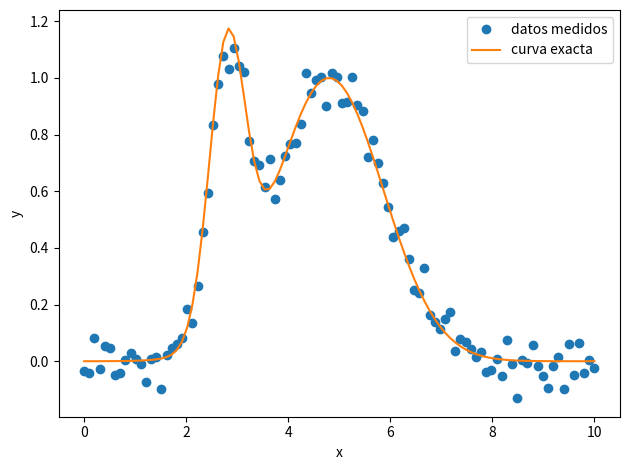
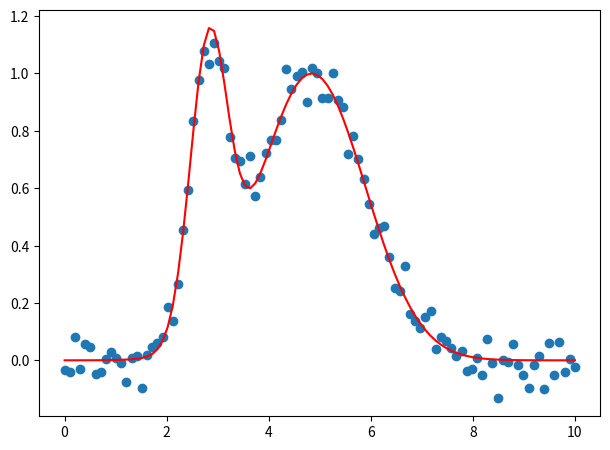
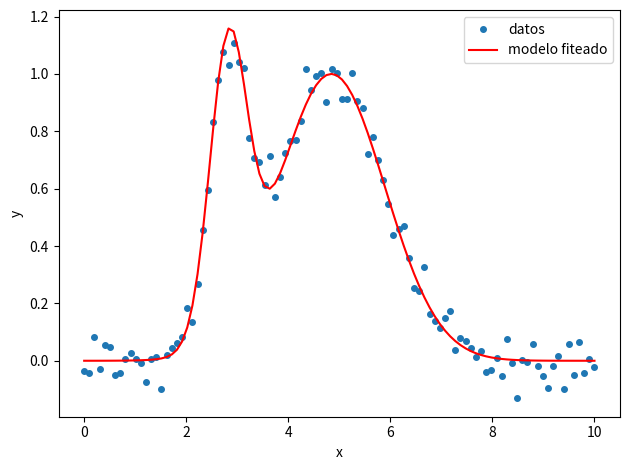
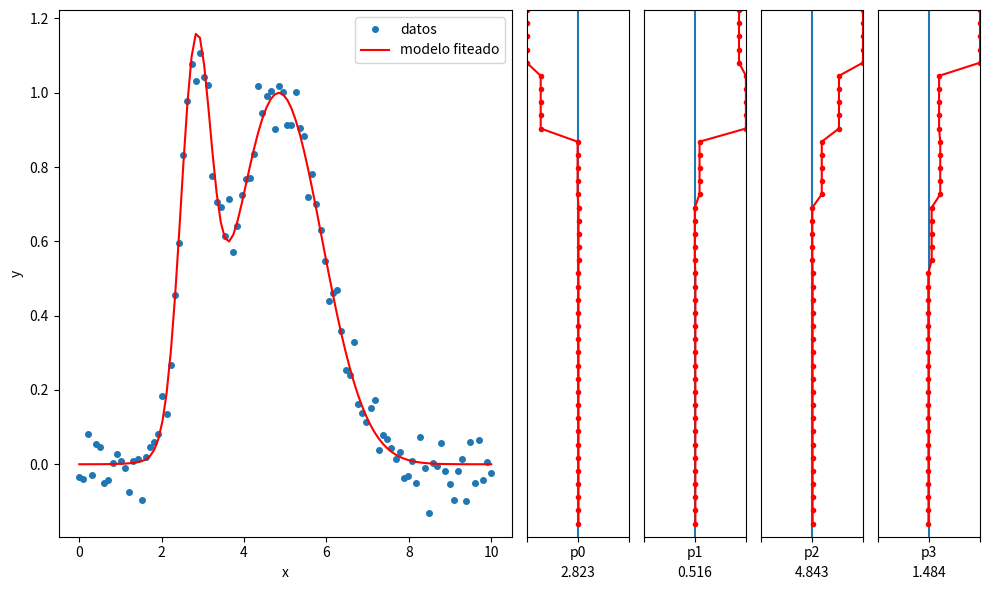

These charts were generated, in order, by the following Python code:
#!/usr/bin/env python3
# -*- coding: utf-8 -*-


#%% Importaciones

import numpy as np
import matplotlib.pyplot as plt
from scipy.optimize import curve_fit,least_squares


###############################################################################
#%% Generamos los datos a fitear



# Generamos tiras de datos que simulan ser resultados de modiciones
# Pensamos en algún fenomeno que da como resultado de una medición dos
# campanas gaussianas superpuestas. La forma de esas campanas depende de 
# 4 valores que fijamos de forma exacta para fabricarnos los datos
# Si el ajuste funciona bien, deberíamos recuperarlos luego.

# En el eje x, 100 valores equiespaciados entre 0 y 10
x_datos  = np.linspace(0, 10, 100)

# En el eje y, las gaussianas superpuestas, calculadas a partir de x
y_exacto = np.exp(-(x_datos-2.8)**2/0.5**2)+np.exp(-(x_datos-4.8)**2/1.5**2)

# Pare comparar despues
# Parametros en orden de aparición: 
parametros_reales = [2.8, 0.5, 4.8, 1.5]

# Agregamos algo de "ruido" para darle realismo
np.random.seed(1729)

# Ruido con distribución normal escalado a 0.05
y_ruido = 0.05 * np.random.normal(size=x_datos.size)

# Agregamos el ruido para tener la serie de datso de y que simula ser
# el resultadod e un experimento
y_datos = y_exacto + y_ruido


# Esta es la comparación entre los valoers exatos del fenómeno que uno desea 
# analizar y los que "logramos medir", con el ruido incluido.


plt.figure()
plt.plot(x_datos,  y_datos, 'o', label='datos medidos')
plt.plot(x_datos, y_exacto, '-', label='curva exacta')
plt.legend(loc='best')
plt.xlabel('x')
plt.ylabel('y')
plt.tight_layout()
# plt.savefig('datos-originales.png',dpi=150)


###############################################################################
#%% Ajuste de datos usando curve_fit
# Referencia de curve_fit
# https://docs.scipy.org/doc/scipy/reference/generated/scipy.optimize.curve_fit.html

# Definimos un modelo. Es una función, cuyo primer argumento son los valores
# del eje x y el resto de los argumentos son los parámetros a hallar

def modelo(x, a, b, c, d):
    return np.exp(-(x-a)**2/b**2)+np.exp(-(x-c)**2/d**2)

# Parámetros iniciales con los que vamos a iniciar el proceso de fiteo
parametros_iniciales=[2, 1, 6, 1]

# Hacemos el ajuste con curve_fit
popt, pcov = curve_fit(modelo, x_datos, y_datos, p0=parametros_iniciales)

# curve_fit devuelve dos resultados. El primero (popt) son los
# parámetros óptimos hallados. El segundo (pcov) es la matris de 
# covarianza de los parametros hallados.

x_modelo  = np.linspace(0, 10, 1000)


plt.figure()
plt.plot( x_datos,                 y_datos,  'o', label='datos')
plt.plot(x_modelo, modelo(x_modelo, *popt), 'r-', label='modelo ajustado')
plt.legend(loc='best')
plt.xlabel('x')
plt.ylabel('y')
plt.tight_layout()
# plt.savefig('ajuste-con-curve_fit.png',dpi=150)


# popt tiene los parámetros hallados en orden
print(popt)

print('\n')

# De la matris de covarinza podemos obtener los valores de desviacion estandar
# de los parametros hallados
pstd = np.sqrt(np.diag(pcov))

nombres_de_param=['a','b','c','d']
print('Parámetros hallados:')
for i,param in enumerate(popt):
    print('{:s} = {:5.3f} ± {:5.3f}'.format( nombres_de_param[i] , param , pstd[i]/2) )



###############################################################################
#%% Fiteo usando Least squares

# Documentacion:
# https://docs.scipy.org/doc/scipy/reference/generated/scipy.optimize.least_squares.html

from scipy.optimize import least_squares

def modelo(p,x):
    # p es un vector con los parámetros
    # x es el vector de datos x
    return np.exp(-(x-p[0])**2/p[1]**2)+np.exp(-(x-p[2])**2/p[3]**2)

param_list = []

def residuos(p, x, y):
    # p es un vector con los parámetros
    # x es el vector de datos x
    # y es el vector de datos y
    y_modelo = modelo(p, x) 
    plt.clf()
    plt.plot(x,y,'o',x,y_modelo,'r-')
    plt.pause(0.05)
    param_list.append(p)
    return y_modelo - y


# Otros parámetros iniciales
# parametros_iniciales=[0, 3, 8, 3]  # No ajusta
# parametros_iniciales=[0, 3, 8, 3]  # Ajusta mal

parametros_iniciales=[1, 2, 8, 3]  # Ajusta

res = least_squares(residuos, parametros_iniciales, args=(x_datos, y_datos), verbose=1)


# Estos son los parámetros hallados
print(res.x)


# Calculamos la matriz de covarianza
# https://stackoverflow.com/questions/40187517/getting-covariance-matrix-of-fitted-parameters-from-scipy-optimize-least-squares

def calcular_cov(res,y_datos):
    U, S, V = np.linalg.svd(res.jac, full_matrices=False)
    threshold = np.finfo(float).eps * max(res.jac.shape) * S[0]
    S = S[S > threshold]
    V = V[:S.size]
    pcov = np.dot(V.T / S**2, V)
    
    s_sq = 2 * res.cost / (y_datos.size - res.x.size)
    pcov = pcov * s_sq
    return pcov


pcov = calcular_cov(res,y_datos)

# De la matriz de covarinza podemos obtener los valores de desviacion estandar
# de los parametrso hallados
pstd = np.sqrt(np.diag(pcov))

print('Parámetros hallados:')
for i,param in enumerate(res.x):
    print('parametro[{:d}]: {:5.3f} ± {:5.3f}'.format(i,param,pstd[i]/2))


y_modelo = modelo(res.x, x_datos)

plt.figure()
plt.plot(x_datos, y_datos ,  'o', markersize=4, label='datos')
plt.plot(x_datos, y_modelo, 'r-',               label='modelo fiteado')
plt.xlabel("x")
plt.ylabel("y")
plt.legend(loc='best')
plt.tight_layout()



###############################################################################
#%% Animacion que reconstruye los pasos de cuadrados mínimos

from matplotlib.animation import FuncAnimation

param_list = np.array(param_list)

num_params = param_list[0,:].size
len_params = param_list[:,0].size

fig = plt.figure(figsize=(10,6))
fig.set_tight_layout(True)


ax = []
ax.append( plt.subplot2grid((1,num_params*2), (0, 0), colspan=num_params ) )
curva_param = []
for i in range(num_params):
    ax.append( plt.subplot2grid((1,num_params*2), (0, num_params+i) ) )
    ax[-1].set_ylim(len_params,0)
    ax[-1].set_yticks([])
    max_err = np.max(np.abs(param_list[:,i]-parametros_reales[i]))
    ax[-1].set_xlim(parametros_reales[i]-max_err,parametros_reales[i]+max_err)
    ax[-1].set_xticks([parametros_reales[i]-max_err,parametros_reales[i],parametros_reales[i]+max_err])
    ax[-1].set_xticklabels(['','p'+str(i),''])
    ax[-1].plot( [parametros_reales[i]]*2 , [0,len_params], '-')
    curva_param.append( ax[-1].plot( param_list[:,i] , np.arange(len_params) , 'r.-') )
    ax[-1].set_xlabel('{:3.3f}'.format(param_list[-1,i]))
curva_datos  = ax[0].plot(x_datos, y_datos ,  'o', markersize=4, label='datos')
curva_modelo = ax[0].plot(x_datos, y_modelo, 'r-',               label='modelo fiteado')

ax[0].set_xlabel("x")
ax[0].set_ylabel("y")
ax[0].legend(loc='best')


def actualizar(i):
    etiqueta = 'paso {:>2d}'.format(i)
    print(etiqueta)
    curva_modelo[0].set_ydata( modelo(param_list[i], x_datos) )
    for j in range(num_params):
        curva_param[j][0].set_ydata( np.arange(0,1+i) )
        curva_param[j][0].set_xdata( param_list[0:i+1,j] )
        ax[1+j].set_xlabel('{:3.3f}'.format(param_list[i,j]))
        
    ax[0].set_title(etiqueta)
    return [curva_modelo[0]]+ [y[0] for y in curva_param] + ax


anim = FuncAnimation(fig, actualizar, frames=np.arange(len_params), interval=250)

# anim.save('ajuste-least_squares.gif', dpi=80, writer='imagemagick')






















